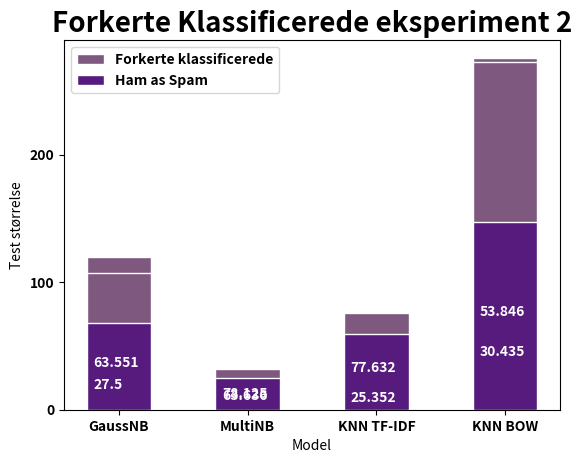

The matplotlib source for this figure:
# -*- coding: utf-8 -*-
"""
Created on Fri Jan 17 11:47:20 2020

@author: Kirstine Cort Graae
"""

# -*- coding: utf-8 -*-
"""
Created on Thu Jan 16 13:09:35 2020

@author: Kirstine Cort Graae
"""

import matplotlib.pyplot as plt
import numpy as np
from matplotlib import rc

Eks1_NBG = np.array([[1693,33],[87,455]])
Eks1_NBM = np.array([[1705,21],[12,530]])
Eks1_KT = np.array([[1708,18],[53,489]])
Eks1_KB = np.array([[1642,84],[192,350]])
Eks2_NBG = np.array([[1658,68],[39,503]])
Eks2_NBM = np.array([[1701,25],[7,535]])
Eks2_KT = np.array([[1667,59],[17,525]])
Eks2_KB = np.array([[1579,147],[126,416]])


rc('font',weight = 'bold')

position_x = np.arange(4)

width_bars = 0.5

model = ['GaussNB','MultiNB','KNN TF-IDF','KNN BOW']

train_size_conf3 = np.sum(Eks1_NBG[1,0]+Eks1_NBG[0,1]+Eks1_NBG[0,1])
 
height_y3 = train_size_conf3 + 50

p17 = plt.bar(position_x[0],Eks1_NBG[1,0]+Eks1_NBG[0,1],color = '#7E587E',edgecolor = 'white', 
        width = width_bars)

p18 = plt.bar(position_x[0],Eks1_NBG[0,1],color = '#571B7E',edgecolor = 'white', 
        width = width_bars)


p19 = plt.bar(position_x[1],Eks1_NBM[1,0]+Eks1_NBM[0,1],color = '#7E587E',edgecolor = 'white', 
        width = width_bars)

p20 = plt.bar(position_x[1],Eks1_NBM[0,1],color = '#571B7E',edgecolor = 'white', 
        width = width_bars)


p21 = plt.bar(position_x[2],Eks1_KT[1,0]+Eks1_KT[0,1],color = '#7E587E',edgecolor = 'white', 
        width = width_bars)

p22 = plt.bar(position_x[2],Eks1_KT[0,1],color = '#571B7E',edgecolor = 'white', 
        width = width_bars)


p23 = plt.bar(position_x[3],Eks1_KB[1,0]+Eks1_KB[0,1],color = '#7E587E',edgecolor = 'white', 
        width = width_bars)

p24 = plt.bar(position_x[3],Eks1_KB[0,1],color = '#571B7E',edgecolor = 'white', 
        width = width_bars)

per1 = round((Eks1_NBG[0,1]/(Eks1_NBG[1,0]+Eks1_NBG[0,1]))*100,ndigits = 3)
per2 = round((Eks1_NBM[0,1]/(Eks1_NBM[1,0]+Eks1_NBM[0,1]))*100,ndigits = 3)
per3 = round((Eks1_KT[0,1]/(Eks1_KT[1,0]+Eks1_KT[0,1]))*100,ndigits = 3)
per4 = round((Eks1_KB[0,1]/(Eks1_KB[1,0]+Eks1_KB[0,1]))*100,ndigits = 3)


plt.text(position_x[0]-0.2,((Eks1_NBG[0,1])/2),per1,color='white')
plt.text(position_x[1]-0.2,((Eks1_NBM[0,1])/2-3),per2,color='white')
plt.text(position_x[2]-0.2,((Eks1_KT[0,1])/2-3),per3,color='white')
plt.text(position_x[3]-0.2,((Eks1_KB[0,1])/2),per4,color='white')


plt.xticks(position_x,model,fontweight = 'bold')
plt.xlabel('Model')
plt.title('Forkerte Klassificerede eksperiment 1',fontsize = 20,fontweight = 'bold')
plt.yticks(np.arange(0,height_y3,100))
plt.ylabel('Test størrelse')
plt.legend((p17[0],p18[0]),('Forkerte klassificerede','Ham as Spam'))
plt.savefig('Forkerte klassificerede1')
plt.show()


train_size_conf4 = np.sum(Eks2_NBG[1,0]+Eks2_NBG[0,1]+Eks2_NBG[0,1])
 
height_y4 = train_size_conf4 + 50

p25 = plt.bar(position_x[0],Eks2_NBG[1,0]+Eks2_NBG[0,1],color = '#7E587E',edgecolor = 'white', 
        width = width_bars)

p26 = plt.bar(position_x[0],Eks2_NBG[0,1],color = '#571B7E',edgecolor = 'white', 
        width = width_bars)


p27 = plt.bar(position_x[1],Eks2_NBM[1,0]+Eks2_NBM[0,1],color = '#7E587E',edgecolor = 'white', 
        width = width_bars)

p28 = plt.bar(position_x[1],Eks2_NBM[0,1],color = '#571B7E',edgecolor = 'white', 
        width = width_bars)


p29 = plt.bar(position_x[2],Eks2_KT[1,0]+Eks2_KT[0,1],color = '#7E587E',edgecolor = 'white', 
        width = width_bars)

p30 = plt.bar(position_x[2],Eks2_KT[0,1],color = '#571B7E',edgecolor = 'white', 
        width = width_bars)


p31 = plt.bar(position_x[3],Eks2_KB[1,0]+Eks2_KB[0,1],color = '#7E587E',edgecolor = 'white', 
        width = width_bars)

p32 = plt.bar(position_x[3],Eks2_KB[0,1],color = '#571B7E',edgecolor = 'white', 
        width = width_bars)

per5 = round((Eks2_NBG[0,1]/(Eks2_NBG[1,0]+Eks2_NBG[0,1]))*100,ndigits = 3)
per6 = round((Eks2_NBM[0,1]/(Eks2_NBM[1,0]+Eks2_NBM[0,1]))*100,ndigits = 3)
per7 = round((Eks2_KT[0,1]/(Eks2_KT[1,0]+Eks2_KT[0,1]))*100,ndigits = 3)
per8 = round((Eks2_KB[0,1]/(Eks2_KB[1,0]+Eks2_KB[0,1]))*100,ndigits = 3)


plt.text(position_x[0]-0.2,((Eks2_NBG[0,1])/2),per5,color='white')
plt.text(position_x[1]-0.2,((Eks2_NBM[0,1])/2-3),per6,color='white')
plt.text(position_x[2]-0.2,((Eks2_KT[0,1])/2),per7,color='white')
plt.text(position_x[3]-0.2,((Eks2_KB[0,1])/2),per8,color='white')


plt.xticks(position_x,model,fontweight = 'bold')
plt.xlabel('Model')
plt.title('Forkerte Klassificerede eksperiment 2',fontsize = 20,fontweight = 'bold')
plt.yticks(np.arange(0,height_y3,100))
plt.ylabel('Test størrelse')
plt.legend((p25[0],p26[0]),('Forkerte klassificerede','Ham as Spam'))
plt.savefig('Forkerte klassificerede2')
plt.show()




















































